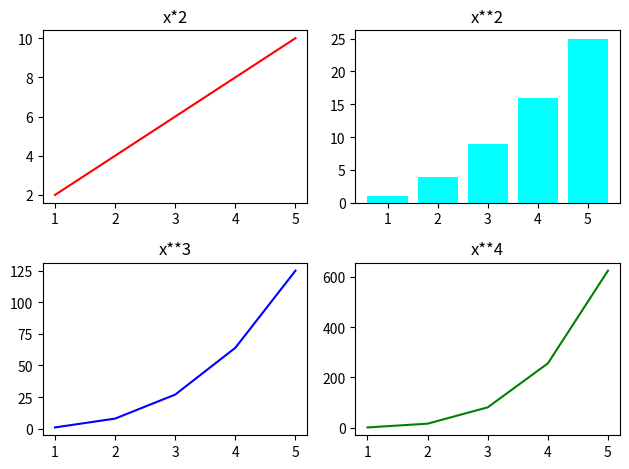

Source code (Python):
import matplotlib.pyplot as plt
import numpy as np

#Figure = The entire canvas 
#Ax = A single plot (subplot)
x = np.array([1, 2, 3, 4, 5])
                        #Rows/Column this create a many rows/columns
figure, axes = plt.subplots(2, 2)
#axes[0, 0].plot()
   #Rows/Column
axes[0, 0].plot(x, x*2, color="red")
axes[0, 0].set_title("x*2")#display the title
   #Rows/Column
axes[0, 1].bar(x, x**2, color="cyan")#this is just example about the bar
axes[0, 1].set_title("x**2")

   #Rows/Column
axes[1, 0].plot(x, x**3, color="blue")
axes[1, 0].set_title("x**3")

   #Rows/Column
axes[1, 1].plot(x, x**4, color="green")
axes[1, 1].set_title("x**4")

plt.tight_layout()#this prevent or fit in place
plt.show()
